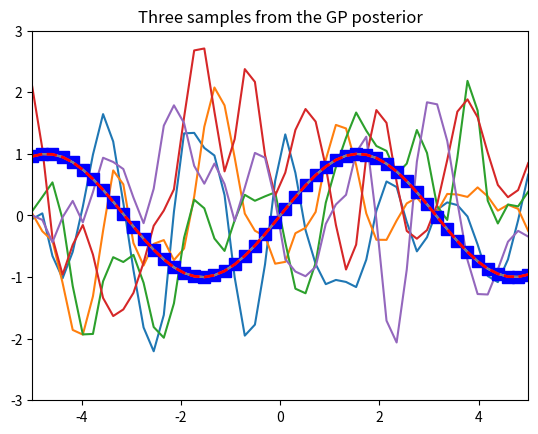

Recreate this plot in Python.
# -*- coding: utf-8 -*-
"""
Spyder Editor

This is a temporary script file.
"""
import numpy as np
import matplotlib.pyplot as plt


def kernel(a, b, param):
    sqdist = np.sum(a**2,1).reshape(-1,1) + np.sum(b**2,1) - 2*np.dot(a, b.T)
    return np.exp(-.5 * (1/param) * sqdist)

n = 50
Xtest = np.linspace(-5, 5, n).reshape(-1,1)
K_ss = kernel(Xtest, Xtest, param = 0.1)
L = np.linalg.cholesky(K_ss + 1e-15*np.eye(n))

def sample_prior(Xtest, L, iter=5):
    for i in range(iter):    
        f_prior = np.dot(L, np.random.normal(size=(n,1)))
        plt.plot(Xtest, f_prior)
    plt.axis([-5,5,-3,3])
    plt.title("Gussian Process Prior")
    plt.show()

sample_prior(Xtest, L)

n = 50
Xtrain = np.linspace(-5, 5, n).reshape(-1,1)
ytrain = np.sin(Xtrain)
K_ss = kernel(Xtrain, Xtrain, param = 0.1)
L = np.linalg.cholesky(K_ss + 1e-15*np.eye(n))


def sample_post(Xtrain, Xtest, L):
    # Compute the mean at our test points.
    K_s = kernel(Xtrain, Xtest, param = 0.1)
    Lk = np.linalg.solve(L, K_s)
    mu = np.dot(Lk.T, np.linalg.solve(L, ytrain)).reshape((n,))
    
    # Compute the standard deviation so we can plot it
    s2 = np.diag(K_ss) - np.sum(Lk**2, axis=0)
    stdv = np.sqrt(s2)
    # Draw samples from the posterior at our test points.
    L = np.linalg.cholesky(K_ss + 1e-6*np.eye(n) - np.dot(Lk.T, Lk))
    f_post = mu.reshape(-1,1) + np.dot(L, np.random.normal(size=(n,3)))
    
    plt.plot(Xtrain, ytrain, 'bs', ms=8)
    plt.plot(Xtest, f_post)
    plt.gca().fill_between(Xtest.flat, mu-2*stdv, mu+2*stdv, color="#dddddd")
    plt.plot(Xtest, mu, 'r--', lw=2)
    plt.axis([-5, 5, -3, 3])
    plt.title('Three samples from the GP posterior')
    plt.show()
    
sample_post(Xtrain, Xtest, L)
